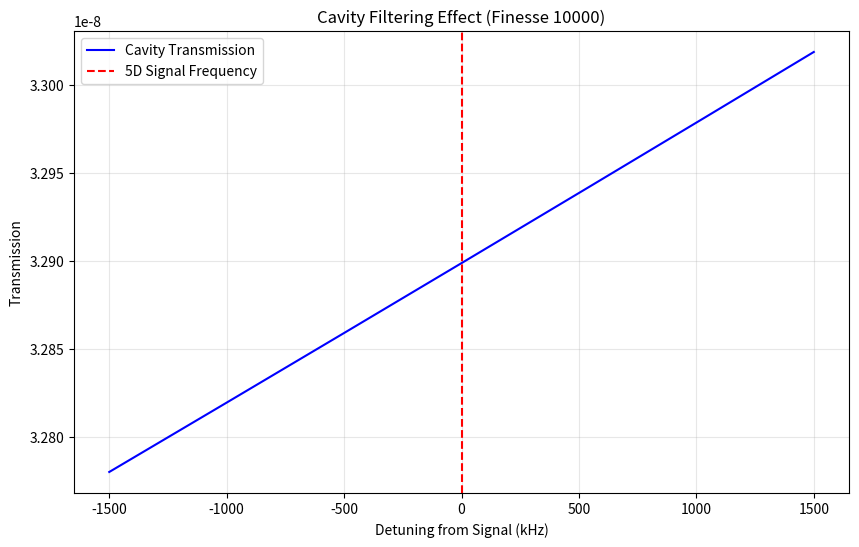

The script that saved this image:
import numpy as np
import matplotlib.pyplot as plt

def analyze_cavity_response():
    print("--- Cavity Response Analysis ---")
    
    # Constants
    c = 3e8
    
    # Cavity Parameters
    L = 0.1 # m (10 cm)
    Finesse = 10000 
    
    # FSR (Free Spectral Range) = c / 2L
    FSR = c / (2 * L)
    print(f"Cavity Length: {L} m")
    print(f"FSR: {FSR/1e9:.3f} GHz")
    
    # Linewidth (FWHM) = FSR / Finesse
    bandwidth_hz = FSR / Finesse
    print(f"Cavity Linewidth: {bandwidth_hz/1e3:.1f} kHz")
    
    # Signal Frequency (Diamond 5D Mode)
    # m_Phi = 1.777e16 rad/s -> f = 2.83e15 Hz
    f_signal = 2.83e15 
    print(f"Target Signal Frequency: {f_signal:.3e} Hz")
    
    # Check if the signal hits a mode
    # N = f_signal / FSR
    mode_number = f_signal / FSR
    nearest_integer = round(mode_number)
    detuning_hz = np.abs(f_signal - nearest_integer * FSR)
    
    print(f"Mode Order N: {mode_number:.4f}")
    print(f"Detuning from nearest mode: {detuning_hz/1e3:.1f} kHz")
    print(f"Linewidth limit: {bandwidth_hz/2/1e3:.1f} kHz")
    
    is_resonant = detuning_hz < (bandwidth_hz / 2)
    
    # Transfer Function T(f)
    # T = 1 / (1 + (2F/pi)^2 * sin^2(pi * f / FSR))
    # We plot T roughly around the signal frequency
    
    span = bandwidth_hz * 10 
    f_axis = np.linspace(f_signal - span, f_signal + span, 1000)
    
    # Phase argument of the cavity
    # phi = 2*pi*f * 2L / c = 2*pi * f / FSR
    phi = 2 * np.pi * f_axis / FSR
    Transmission = 1 / (1 + (2 * Finesse / np.pi)**2 * np.sin(phi/2)**2)
    
    plt.figure(figsize=(10, 6))
    plt.plot((f_axis - f_signal)/1e3, Transmission, color='blue', label='Cavity Transmission')
    plt.axvline(0, color='red', linestyle='--', label='5D Signal Frequency')
    plt.title(f'Cavity Filtering Effect (Finesse {Finesse})')
    plt.xlabel('Detuning from Signal (kHz)')
    plt.ylabel('Transmission')
    plt.grid(True, alpha=0.3)
    plt.legend()
    plt.savefig('cavity_response.png')
    
    if is_resonant:
        print("\nRESULT: LUCK! The signal accidentally hits a cavity mode.")
    else:
        print(f"\nRESULT: BLOCKED. The signal is off-resonant by {detuning_hz/bandwidth_hz:.1f} linewidths.")
        print("ACTION REQUIRED: You must TUNE the cavity length L piezo-electrically to scan for the signal.")
        print(f"Required Tuning Precision: Delta L < { (c/(2*f_signal**2) * bandwidth_hz) * 1e15 :.2f} femtometers!")

if __name__ == "__main__":
    analyze_cavity_response()
